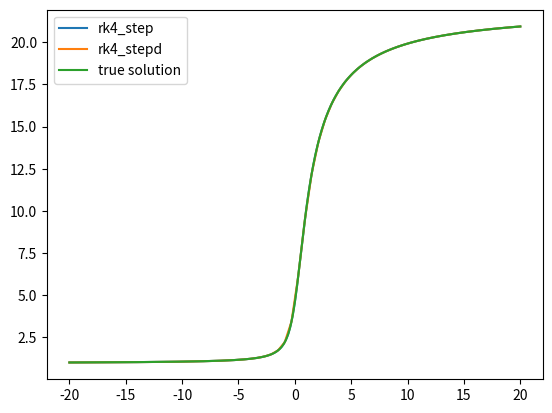

Here is the Python script that generated this plot:
import numpy as np
import matplotlib.pyplot as plt

def rk4_step(fun, x, y, h):
    # Calculate the slope at the starting point
    k1 = fun(x, y)

    # Estimate the slope at the midpoint
    k2 = fun(x + h/2, y + k1*h/2)

    # Get another estimate of the slope at the midpoint
    k3 = fun(x + h/2, y + k2*h/2)

    # Estimate the slope at the endpoint
    k4 = fun(x + h, y + k3*h)

    # Estimate dy
    dy = h*(k1/6 + k2/3 + k3/3 + k4/6)

    # Return the estimate for the new y value
    return y + dy

def rk4_stepd(fun, x, y, h):
    # We take a full step, and then two half steps
    dy1 = rk4_step(fun, x, y, h) - y
    y2a = rk4_step(fun, x, y, h/2)
    y2b = rk4_step(fun, x + h/2, y2a, h/2)

    # Note: this uses 3 times as many function calls as rk4_step

    # We now calculate the total step we took from the
    # two half steps
    dy2 = y2b - y

    # dy1 = dy_true + err
    # dy2 = dy_true + err / 16
    # 16dy2 - dy1 = 15dy_true
    # dy_true = (16dy2 - dy1) / 15
    dy = (16*dy2 - dy1) / 15
    return y + dy

if __name__ == "__main__":

    # Define the derivative function
    def dydx(x, y):
        return y / (1 + x**2)

    # Define our values of x
    x = np.linspace(-20, 20, 201)
    x_rk5 = np.linspace(-20, 20, 68) # 68 because 200 / 3 = 66.67 approx. 67, +1 = 68 so we do 67 steps

    # Set up the y arrays with the initial conditions
    y = np.zeros(len(x))
    y[0] = 1

    y_rk5 = np.zeros(len(x_rk5))
    y_rk5[0] = 1

    # Calculate each value of y in sequence using rk4_step
    for i in range(1, 201):
        h = x[i] - x[i - 1]
        y[i] = rk4_step(dydx, x[i - 1], y[i - 1], h)

    # Calculate each value of y in sequence using rk4_stepd
    for i in range(1, 68):
        h = x_rk5[i] - x_rk5[i - 1]
        y_rk5[i] = rk4_stepd(dydx, x_rk5[i - 1], y_rk5[i - 1], h)

    # Calculate the true value (solution from Wolfram Alpha)
    x_true = np.linspace(-20, 20, 2001)
    y_true = np.exp(np.arctan(x_true) + np.arctan(20))

    # Calculate the max errors we have and print them for good measure
    err = np.max(y - np.exp(np.arctan(x) + np.arctan(20)))
    print("max error with rk4_step =", err)         # comes out to 3.57e-7

    err_rk5 = np.max(y_rk5 - np.exp(np.arctan(x_rk5) + np.arctan(20)))
    print("max error with rk4_stepd =", err_rk5)    # comes out to 4.28e-6

    print("error ratio =", err_rk5 / err)           # about 12 times as large

    # So as we can see, the error is actually higher with rk4_stepd with the
    # same number of function calls, since it uses 3 times as many calls we
    # are forced to have a step size 3 times as large, which means our error
    # increases regardless.

    # Plot all solutions
    plt.plot(x, y, label = "rk4_step")
    plt.plot(x_rk5, y_rk5, label = "rk4_stepd")
    plt.plot(x_true, y_true, label = "true solution")
    plt.legend()
    plt.show()
    plt.clf()
